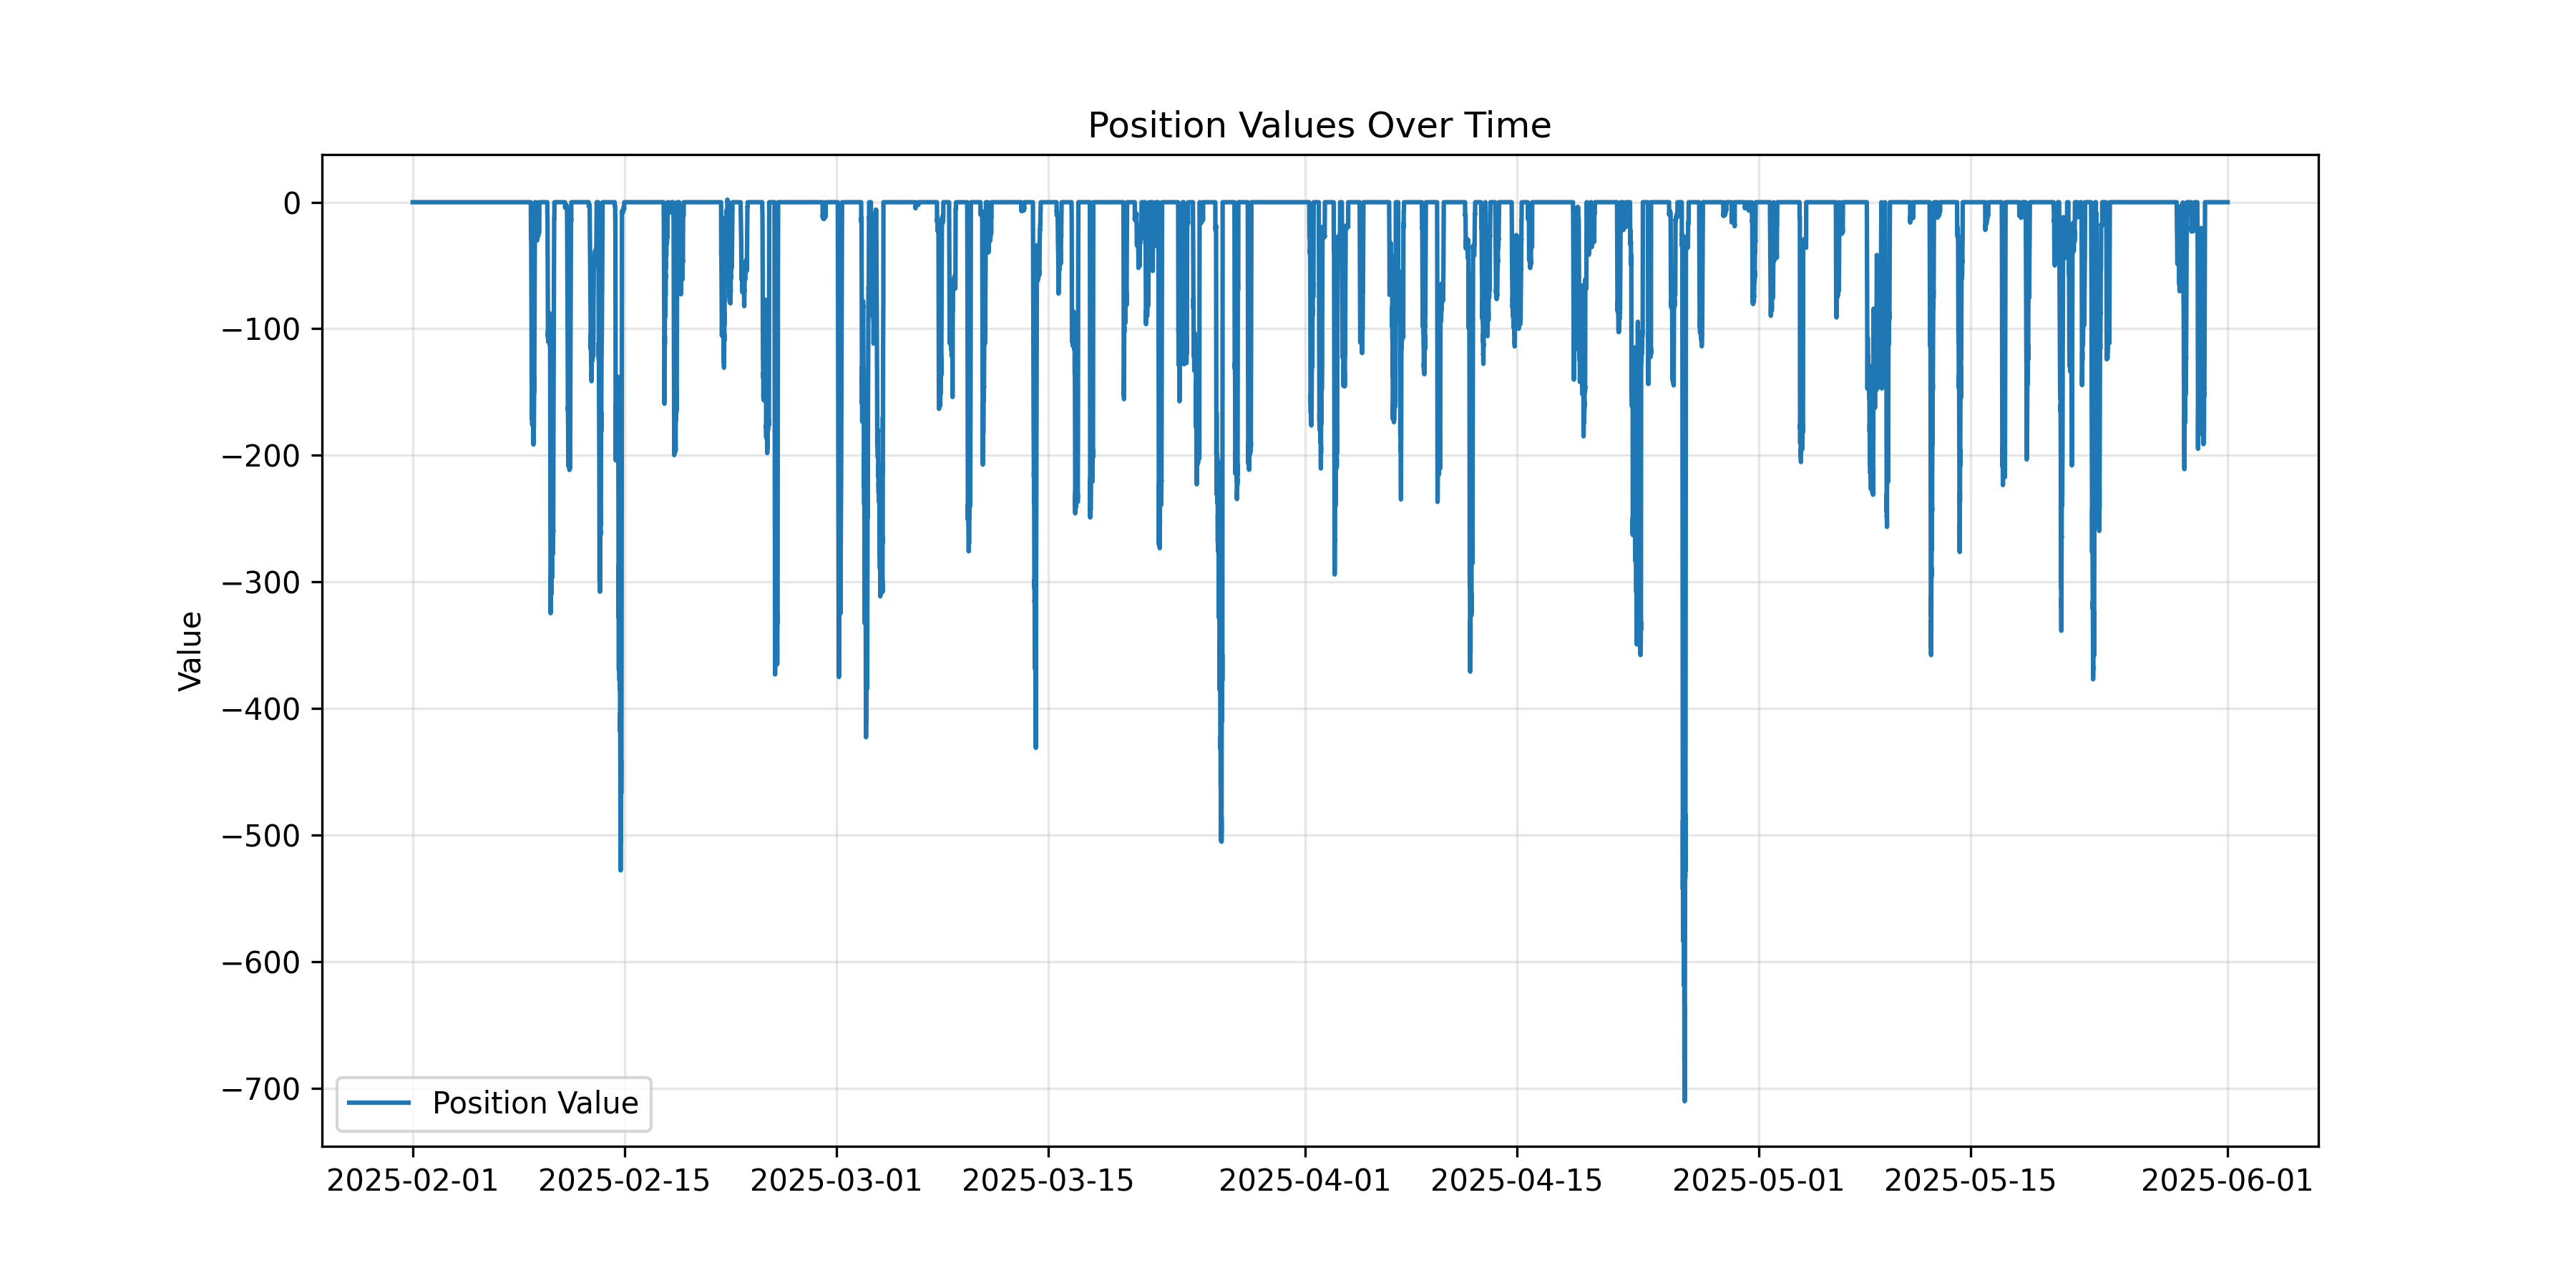

The data file committed next to this chart (first rows):
timestamp, Position Value, datetime
1738368000000, 0.0, 2025-02-01 00:00:00
1738368300000, 0.0, 2025-02-01 00:05:00
1738368600000, 0.0, 2025-02-01 00:10:00
1738368900000, 0.0, 2025-02-01 00:15:00
1738369200000, 0.0, 2025-02-01 00:20:00
1738369500000, 0.0, 2025-02-01 00:25:00
1738369800000, 0.0, 2025-02-01 00:30:00
1738370100000, 0.0, 2025-02-01 00:35:00
1738370400000, 0.0, 2025-02-01 00:40:00
1738370700000, 0.0, 2025-02-01 00:45:00
1738371000000, 0.0, 2025-02-01 00:50:00
1738371300000, 0.0, 2025-02-01 00:55:00
1738371600000, 0.0, 2025-02-01 01:00:00
1738371900000, 0.0, 2025-02-01 01:05:00
1738372200000, 0.0, 2025-02-01 01:10:00
1738372500000, 0.0, 2025-02-01 01:15:00
1738372800000, 0.0, 2025-02-01 01:20:00
1738373100000, 0.0, 2025-02-01 01:25:00
1738373400000, 0.0, 2025-02-01 01:30:00
1738373700000, 0.0, 2025-02-01 01:35:00
1738374000000, 0.0, 2025-02-01 01:40:00
1738374300000, 0.0, 2025-02-01 01:45:00
1738374600000, 0.0, 2025-02-01 01:50:00
1738374900000, 0.0, 2025-02-01 01:55:00
1738375200000, 0.0, 2025-02-01 02:00:00
1738375500000, 0.0, 2025-02-01 02:05:00
1738375800000, 0.0, 2025-02-01 02:10:00
1738376100000, 0.0, 2025-02-01 02:15:00
1738376400000, 0.0, 2025-02-01 02:20:00
1738376700000, 0.0, 2025-02-01 02:25:00
1738377000000, 0.0, 2025-02-01 02:30:00
1738377300000, 0.0, 2025-02-01 02:35:00
1738377600000, 0.0, 2025-02-01 02:40:00
1738377900000, 0.0, 2025-02-01 02:45:00
1738378200000, 0.0, 2025-02-01 02:50:00
1738378500000, 0.0, 2025-02-01 02:55:00
1738378800000, 0.0, 2025-02-01 03:00:00
1738379100000, 0.0, 2025-02-01 03:05:00
1738379400000, 0.0, 2025-02-01 03:10:00
1738379700000, 0.0, 2025-02-01 03:15:00
1738380000000, 0.0, 2025-02-01 03:20:00
1738380300000, 0.0, 2025-02-01 03:25:00
1738380600000, 0.0, 2025-02-01 03:30:00
1738380900000, 0.0, 2025-02-01 03:35:00
1738381200000, 0.0, 2025-02-01 03:40:00
1738381500000, 0.0, 2025-02-01 03:45:00
1738381800000, 0.0, 2025-02-01 03:50:00
1738382100000, 0.0, 2025-02-01 03:55:00
1738382400000, 0.0, 2025-02-01 04:00:00
1738382700000, 0.0, 2025-02-01 04:05:00
1738383000000, 0.0, 2025-02-01 04:10:00
1738383300000, 0.0, 2025-02-01 04:15:00
1738383600000, 0.0, 2025-02-01 04:20:00
1738383900000, 0.0, 2025-02-01 04:25:00
1738384200000, 0.0, 2025-02-01 04:30:00
1738384500000, 0.0, 2025-02-01 04:35:00
1738384800000, 0.0, 2025-02-01 04:40:00
1738385100000, 0.0, 2025-02-01 04:45:00
1738385400000, 0.0, 2025-02-01 04:50:00
1738385700000, 0.0, 2025-02-01 04:55:00
... 34,500 more rows
